Labelled photos from "data", an image-classification folder in harunkor/HerdHealthVision. The possible labels are: foot and mouth, mastitis.

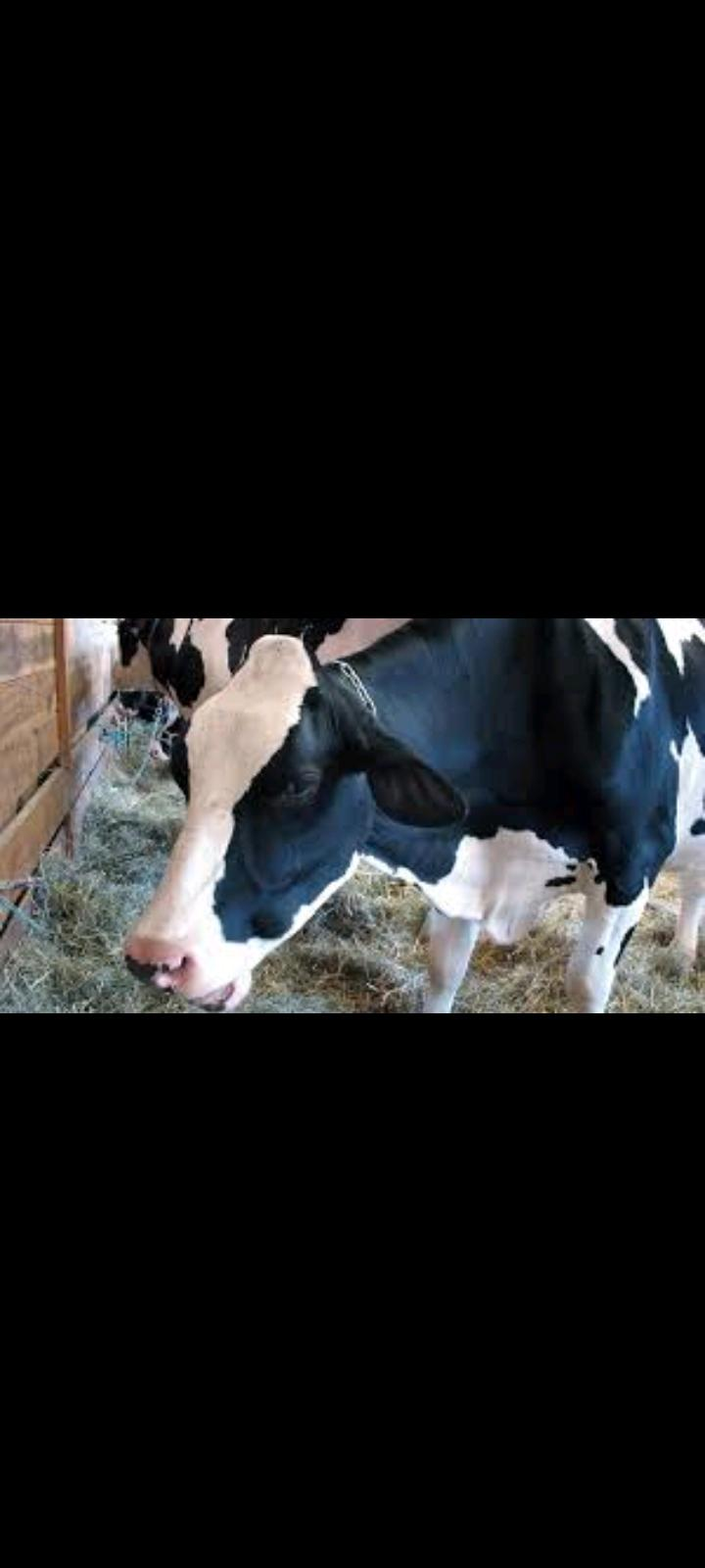
Label: foot and mouth

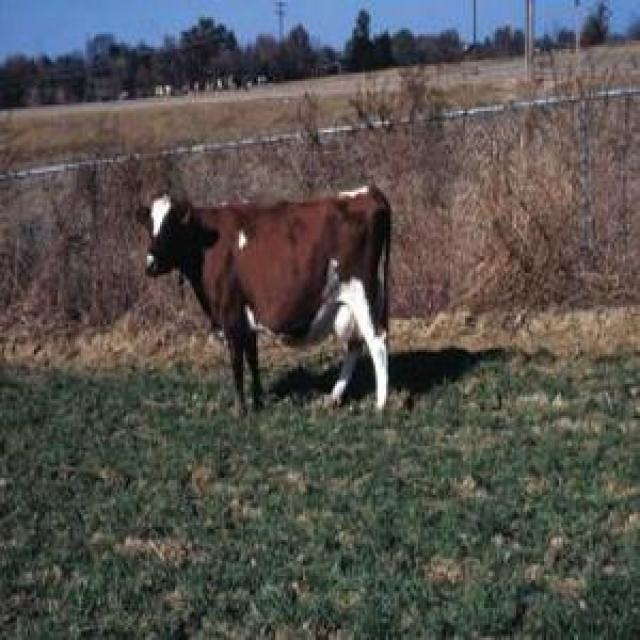
Label: mastitis

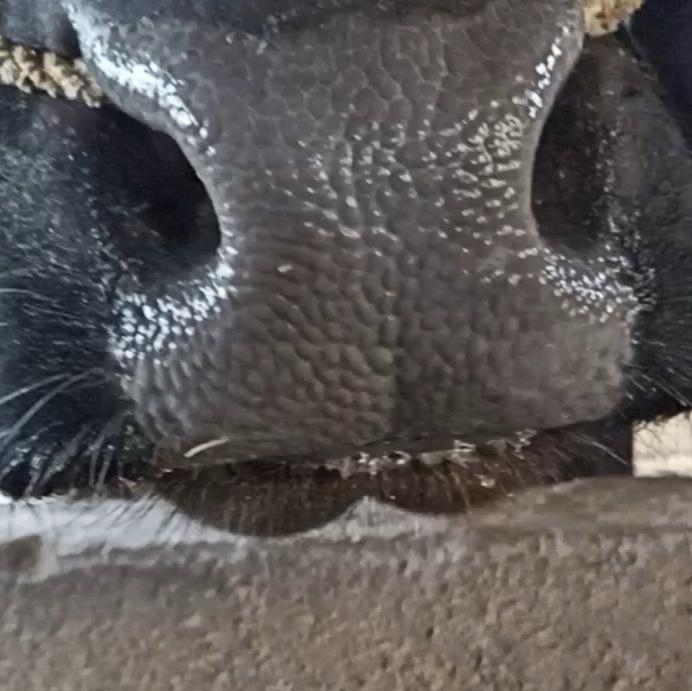
Label: foot and mouth

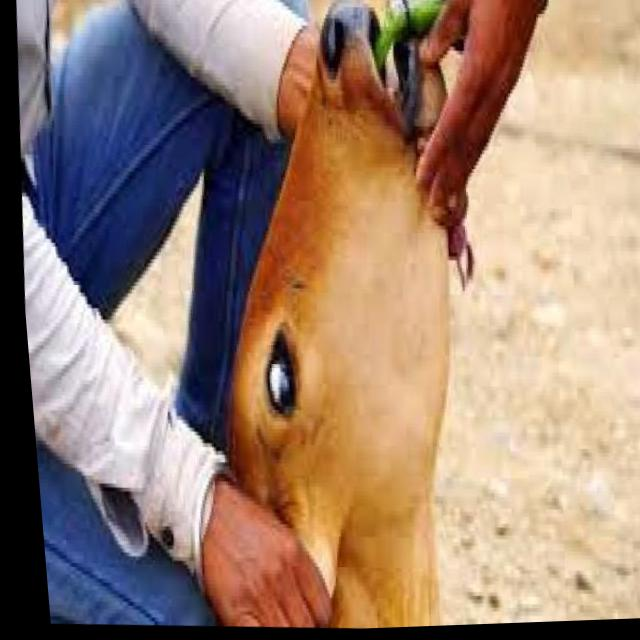
Label: mastitis

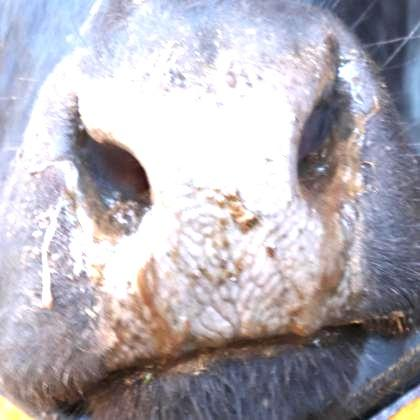
Label: foot and mouth

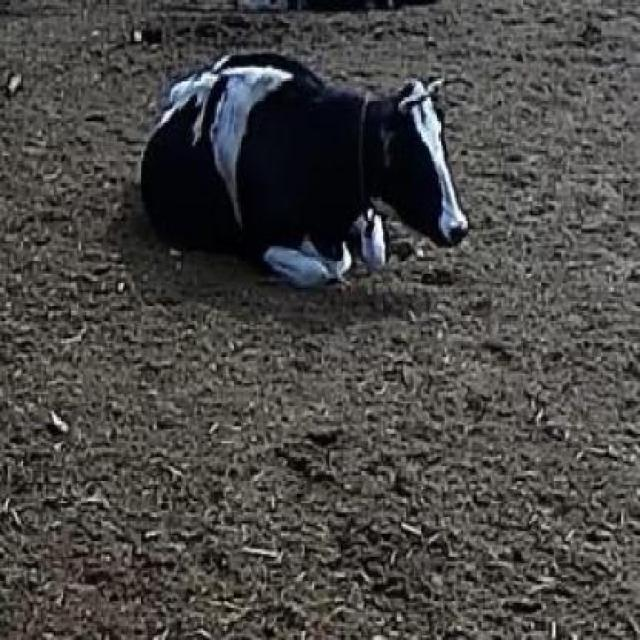
Label: mastitis
